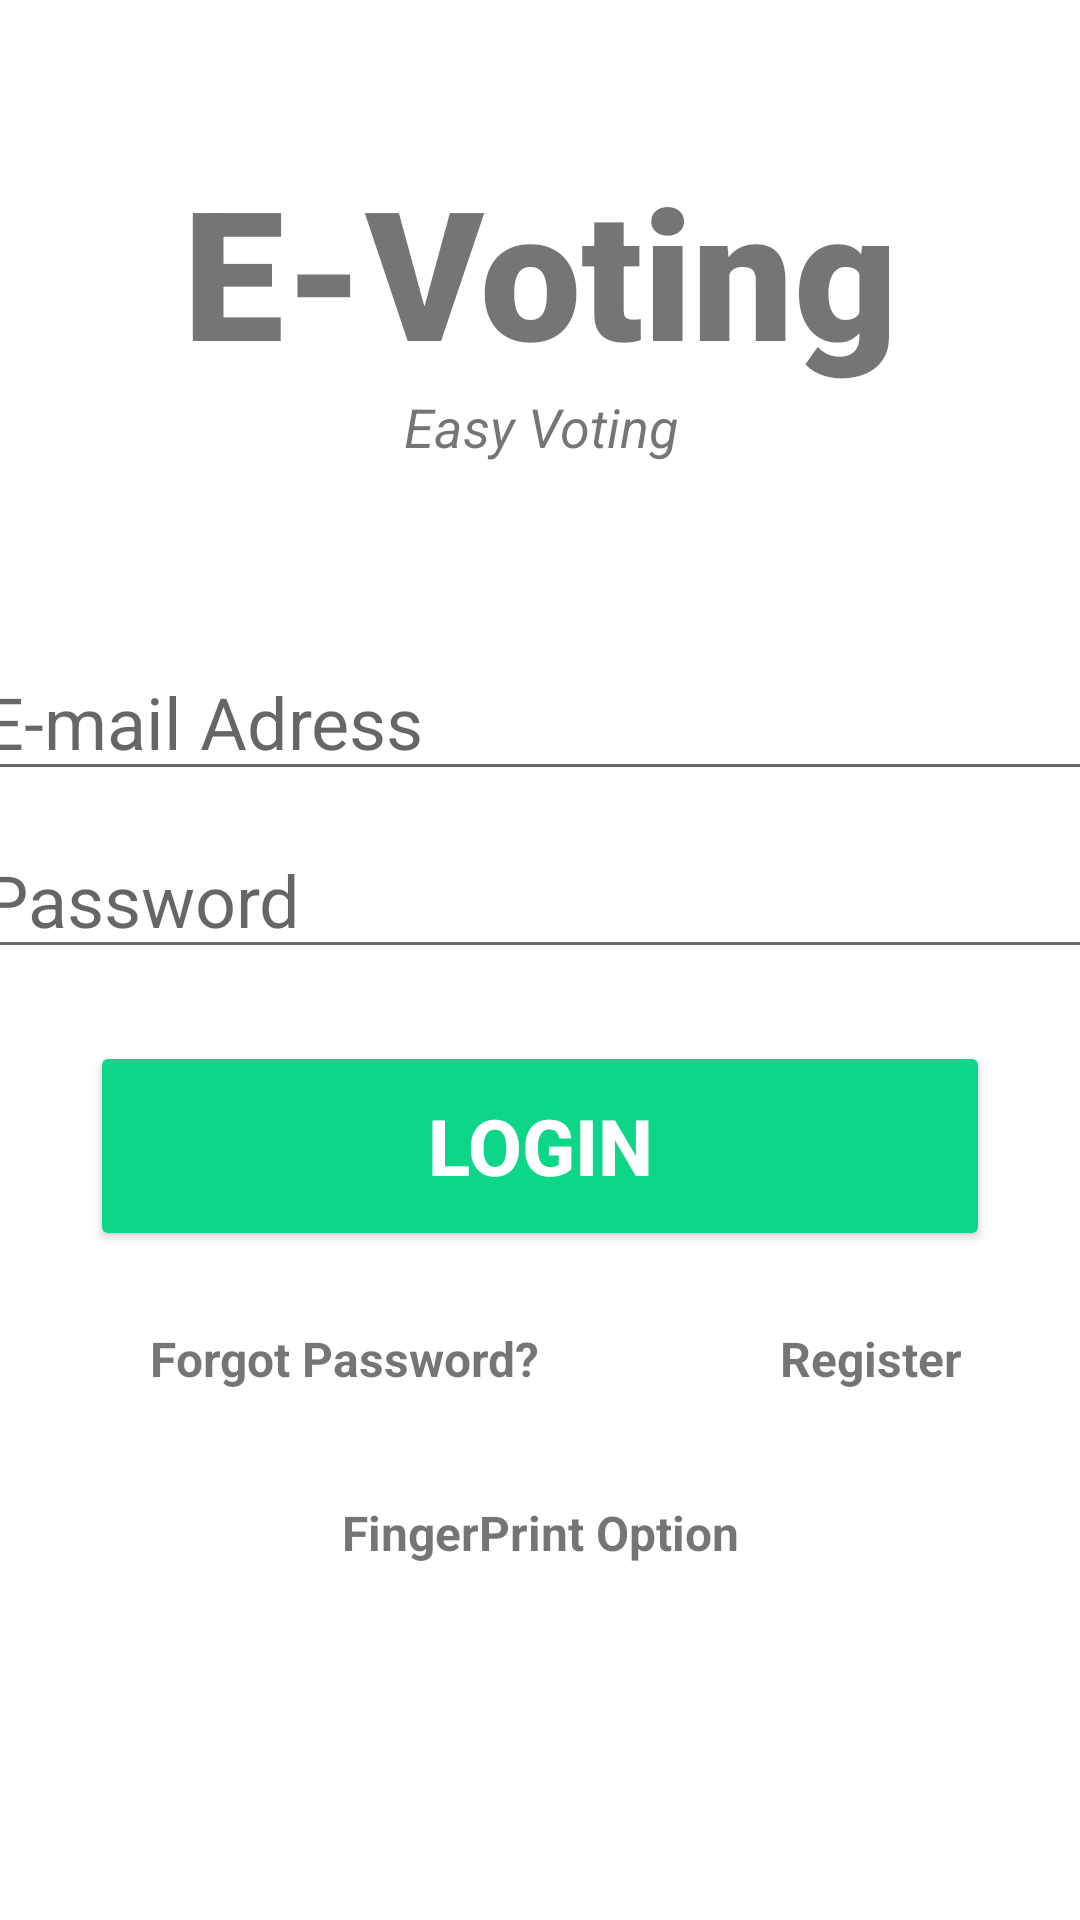

The Android layout XML behind this screen, and the referenced resources:
<!-- AndroidManifest.xml: application theme Theme.EVotingSystem -->
<!-- res/layout/activity_main.xml -->
<?xml version="1.0" encoding="utf-8"?>
<androidx.constraintlayout.widget.ConstraintLayout xmlns:android="http://schemas.android.com/apk/res/android"
    xmlns:app="http://schemas.android.com/apk/res-auto"
    xmlns:tools="http://schemas.android.com/tools"
    android:layout_width="match_parent"
    android:layout_height="match_parent"
    tools:context=".LoginPage">

    <TextView
        android:id="@+id/banner"
        android:layout_width="match_parent"
        android:layout_height="wrap_content"
        android:text="E-Voting"
        android:textSize="60sp"
        android:textAlignment="center"
        android:textStyle="bold"
        android:fontFamily="sans-serif-black"
        android:layout_marginTop="50dp"
        app:layout_constraintLeft_toLeftOf="parent"
        app:layout_constraintRight_toRightOf="parent"
        app:layout_constraintTop_toTopOf="parent"
        android:gravity="center_horizontal" />
    <TextView
        android:id="@+id/bannerDescription"
        android:layout_width="wrap_content"
        android:layout_height="wrap_content"
        android:text="Easy Voting"
        android:textStyle="italic"
        android:textSize="18sp"
        android:textAlignment="center"
        app:layout_constraintTop_toBottomOf="@id/banner"
        app:layout_constraintRight_toRightOf="parent"
        app:layout_constraintLeft_toLeftOf="parent"
        android:gravity="center_horizontal" />
    <EditText
        android:layout_width="380dp"
        android:layout_height="wrap_content"
        android:id="@+id/Mailadress"
        android:ems="10"
        android:inputType="textEmailAddress"
        android:textSize="24sp"
        android:hint="E-mail Adress"
        app:layout_constraintLeft_toLeftOf="parent"
        app:layout_constraintRight_toRightOf="parent"
        android:layout_marginTop="60dp"
        app:layout_constraintTop_toBottomOf="@id/bannerDescription"
        />
    <EditText
        android:layout_width="380dp"
        android:layout_height="wrap_content"
        android:id="@+id/password"
        android:ems="10"
        android:inputType="textPassword"
        android:textSize="24sp"
        android:hint="Password"
        app:layout_constraintLeft_toLeftOf="parent"
        app:layout_constraintRight_toRightOf="parent"
        android:layout_marginTop="10dp"
        app:layout_constraintTop_toBottomOf="@id/Mailadress"
        />
    <Button
        android:id="@+id/signIN"
        android:layout_width="300dp"
        android:layout_height="70dp"
        android:layout_marginTop="24dp"
        android:backgroundTint="#0ED689"
        android:text="LOGIN"
        android:textColor="@color/white"
        android:textSize="26sp"
        android:textStyle="bold"
        app:layout_constraintLeft_toLeftOf="parent"
        app:layout_constraintRight_toRightOf="parent"
        app:layout_constraintTop_toBottomOf="@+id/password"
        />
    <TextView
        android:id="@+id/forgotpassword"
        android:layout_width="wrap_content"
        android:layout_height="wrap_content"
        android:text="Forgot Password?"
        android:textStyle="bold"
        android:textSize="16sp"
        app:layout_constraintTop_toBottomOf="@id/signIN"
        app:layout_constraintLeft_toLeftOf="parent"
        android:layout_marginTop="25dp"
        android:layout_marginLeft="50dp"
        />
    <TextView
        android:id="@+id/register"
        android:layout_width="wrap_content"
        android:layout_height="wrap_content"
        android:text="Register"
        android:textStyle="bold"
        android:textSize="16sp"
        app:layout_constraintLeft_toRightOf="@id/forgotpassword"
        app:layout_constraintTop_toTopOf="@id/forgotpassword"
        android:layout_marginLeft="80dp"
        />

    <TextView
        android:id="@+id/fpText"
        android:layout_width="wrap_content"
        android:layout_height="wrap_content"
        android:layout_marginTop="500dp"
        android:text="FingerPrint Option"
        android:textSize="16sp"
        android:textStyle="bold"
        app:layout_constraintEnd_toEndOf="parent"
        app:layout_constraintStart_toStartOf="parent"
        app:layout_constraintTop_toTopOf="parent" />


    <ProgressBar
        android:id="@+id/progressBar"
        style="?android:attr/progressBarStyleLarge"
        android:layout_width="wrap_content"
        android:layout_height="wrap_content"
        android:layout_centerInParent="true"
        android:visibility="gone"
        tools:ignore="MissingConstraints"
        app:layout_constraintTop_toTopOf="parent"
        app:layout_constraintBottom_toBottomOf="parent"
        app:layout_constraintLeft_toLeftOf="parent"
        app:layout_constraintRight_toRightOf="parent"


        />


</androidx.constraintlayout.widget.ConstraintLayout>
<!-- resources referenced by this layout -->
<resources>
  <style name="Theme.EVotingSystem" parent="Theme.MaterialComponents.DayNight.NoActionBar">
          
          <item name="colorPrimary">@color/purple_500</item>
          <item name="colorPrimaryVariant">@color/purple_700</item>
          <item name="colorOnPrimary">@color/white</item>
          
          <item name="colorSecondary">@color/teal_200</item>
          <item name="colorSecondaryVariant">@color/teal_700</item>
          <item name="colorOnSecondary">@color/black</item>
          
          <item name="android:statusBarColor" tools:targetApi="l">?attr/colorPrimaryVariant</item>
          
      </style>
  <!-- not gathered from this repository: default colours our renderer supplied (Android Studio template values) -->
  <color name="purple_500">#FF6200EE</color>
  <color name="purple_700">#FF3700B3</color>
  <color name="teal_200">#FF03DAC5</color>
  <color name="teal_700">#FF018786</color>
  <color name="black">#FF000000</color>
  <color name="white">#FFFFFFFF</color>
</resources>
